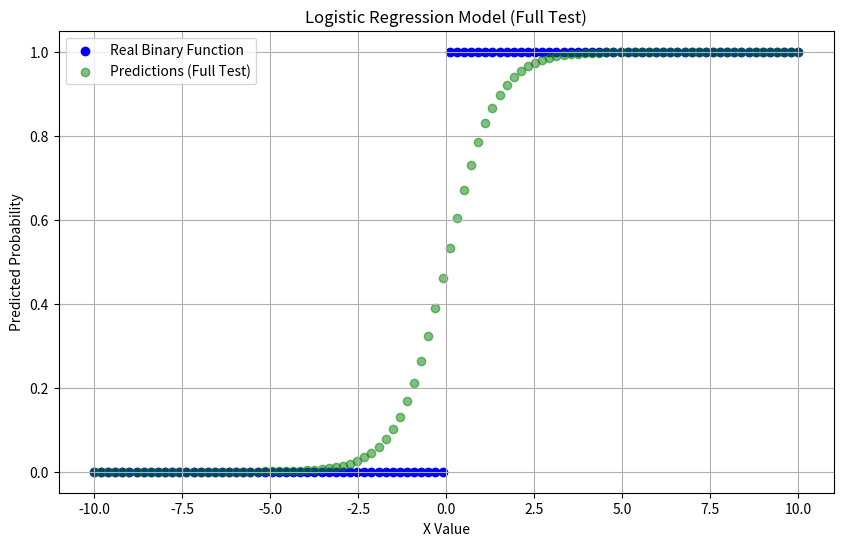

The script that saved this image:
import numpy as np
import matplotlib.pyplot as plt

def sigmoid(z):
    return 1 / (1 + np.exp(-z))

def logistic_regression(x_train, y_train, alpha=0.01, delta_threshold=0.01, max_iterations=1000):
    X_design = np.vstack([np.ones(x_train.shape), x_train]).T
    W = np.zeros(2)  # Initialize weights
    delta_slope = np.inf
    iterations = 0
    while delta_slope > delta_threshold and iterations < max_iterations:
        z = np.dot(X_design, W)
        y_pred = sigmoid(z)
        error = y_pred - y_train
        W_gradient = np.dot(X_design.T, error) / len(x_train)
        W -= alpha * W_gradient
        delta_slope = np.linalg.norm(W_gradient)
        iterations += 1
    return W

# Generate binary dataset for classification
np.random.seed(42)
x_values = np.linspace(-10, 10, 100)
y_values_real = (x_values > 0).astype(int)

# Split the dataset
split_index = 80
x_train, y_train = x_values[:split_index], y_values_real[:split_index]
x_test, y_test = x_values[split_index:], y_values_real[split_index:]

# Train logistic regression model
W_learned = logistic_regression(x_train, y_train)
print("Learned weights:", W_learned)

# Test dataset across the entire range of x_values
x_test_full = x_values
y_test_full = y_values_real  # Use real values for comparison

# Predictions on full test set
X_test_full_design = np.vstack([np.ones(x_test_full.shape), x_test_full]).T
z_test_full = np.dot(X_test_full_design, W_learned)
y_pred_test_full = sigmoid(z_test_full)

# Plotting
plt.figure(figsize=(10, 6))

# Real binary function
plt.scatter(x_values, y_values_real, label='Real Binary Function', color='blue')

# Predictions on full test data
plt.scatter(x_test_full, y_pred_test_full, label='Predictions (Full Test)', color='green', alpha=0.5)

plt.title('Logistic Regression Model (Full Test)')
plt.xlabel('X Value')
plt.ylabel('Predicted Probability')
plt.legend()
plt.grid(True)
plt.show()
